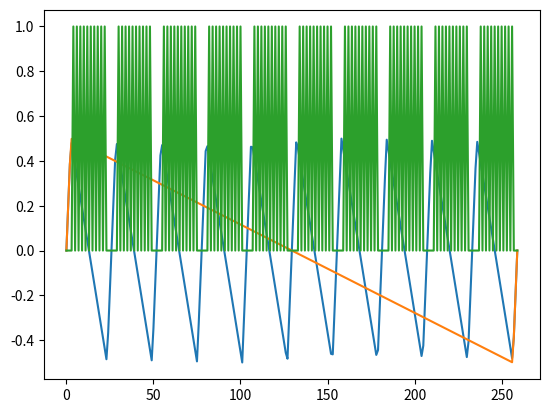

Reproduce this figure in Python.
# -*- coding: utf-8 -*-
"""
Created on Sun Jul  5 17:09:59 2020
@author: sstucker
"""
import time
import numpy as np
from scipy import signal


def rotfunc(xs, ys, rotation_rad):
    rot = np.array([[np.cos(rotation_rad), -np.sin(rotation_rad)],
                    [np.sin(rotation_rad), np.cos(rotation_rad)]])
    xy = np.column_stack([xs, ys])
    prod = np.matmul(xy, rot)
    return prod[:, 0], prod[:, 1]


class LineScanPattern:
    """
    Template for all scan patterns for the generation of 2D or 3D images acquired with A-line scans. Generates
    normalized signals for the steering of galvos and the triggering of a line camera in order to acquire a given
    geometry.
    """

    def get_sample_rate(self):
        """
        :return: The approximate sample rate in hz that samples should be generated such that the pattern is
        completed at the rate specified
        """
        raise NotImplementedError()

    def get_pattern_rate(self):
        """
        :return: The approximate rate at which the pattern is completed by the scanner. This is defined by user, but
        not always directly: usually, the maximum rate of line camera exposure drives this value
        """
        raise NotImplementedError()

    def get_line_trig(self):
        """
        :return: A continuous waveform representing the digital (1 and 0) triggering of the line camera's exposure.
        """
        raise NotImplementedError()

    def get_frame_trig(self):
        """
        :return: A continuous waveform representing the digital (1 and 0) triggering of the beginning of a new
        repetition of the pattern. This is used to trigger the frame grabber
        """
        raise NotImplementedError()

    def get_x(self):
        """
        :return: A continuous waveform representing the analog signal for driving the first dimension of the scanner.
        In voltage units that must be converted to physical units by the user.
        """
        raise NotImplementedError()

    def get_y(self):
        """
        :return: A continuous waveform representing the analog signal for driving the second dimension of the scanner.
        In voltage units that must be converted to physical units by the user.
        """
        raise NotImplementedError()

    def get_dimensions(self):
        """
        :return: An array of pattern dimensions which orient the A-scans with respect to one another. i.e. a raster
        pattern's first and second dimension represent the height and width of the pattern in A-lines.
        """
        raise NotImplementedError()

    def get_total_number_of_alines(self):
        """
        :return: The total number of line acquisitions per pattern
        """
        raise NotImplementedError()

    def generate(self):
        """
        Generate the pattern from some number of parameters. The pattern object is unuseable until this is called
        :return: 0 on success
        """
        raise NotImplementedError()


class RasterScanPattern(LineScanPattern):

    def __init__(self, max_trigger_rate=76000):
        """
        :param max_trigger_rate: The maximum rate that the camera can be triggered in Hz. The scan pattern and its
        rate will be determined to achieve but not exceed this rate. Default < 76 kHz.
        """

        self._max_rate = max_trigger_rate

        self._pattern_rate = None

        self._x = np.array([])
        self._y = np.array([])
        self._line_trig = np.array([])
        self._frame_trig = np.array([])
        self._fs = None
        self._alines = None
        self._blines = None

        self.generate()

    def get_dimensions(self):
        """
        :return: [number of a-lines, number of b-lines]
        """
        return [self._alines, self._blines]

    def get_total_number_of_alines(self):
        return int(self._alines * self._blines)

    def get_sample_rate(self):
        return self._fs

    def get_pattern_rate(self):
        return self._pattern_rate

    def get_signals(self):
        return [self._line_trig, self._frame_trig, self._x, self._y]

    def get_line_trig(self):
        return self._line_trig

    def get_frame_trig(self):
        return self._frame_trig

    def get_x(self):
        return self._x

    def get_y(self):
        return self._y

    def generate(self, alines=64, blines=1, flyback_duty=0.2, exposure_width=0.9,
                             fov=None, samples_on=None, samples_off=1, rotation_rad=0):
        """
        Generates raster pattern. If no fov or spacing is passed, constrains FOV to -1, 1 voltage units
        :param alines: Number of A-lines in raster scan
        :param blines: Number of B-lines in raster scan
        :param flyback_duty: Percentage of B-line scan time to be used for flyback signal. Default 15%
        :param exposure_width: Percentage of entire fast-axis length to trigger exposures along. The ends of the fast-
            axis are prone to distortions as the galvos change direction. Default 70%
        :param fov: [FOV width (fast axis), FOV height (slow axis)] 2D field of view in voltage-spatial units
        :param samples_on: Line exposure time in samples. Must exceed 0. Default None: same as samples off (50% duty)
        :param samples_off: The number of low samples to generate between exposure trigger pulses. Limited by dac rate.
            Default 2.
        :param rotation_rad: Angle in radians by which to rotate scan pattern
        :return: -1 if error, 0 if successful
        """
        start = time.time()

        if alines < 0 or blines < 0:
            return -1

        self._alines = int(alines)
        self._blines = int(blines)

        if flyback_duty > 1 or exposure_width > 1:
            return -1

        if fov is None:
            fov = [1, 1]
        elif len(fov) is not 2:
            return -1

        samples_off = int(samples_off)
        if samples_on is None:
            samples_on = samples_off
        else:
            samples_on = int(samples_on)

        # Determine signal sizes and sample rate to achieve max camera trigger rate
        samples_per_bline = (self._alines * (samples_off + samples_on)) * (1 / exposure_width)
        samples_per_bline += samples_per_bline * flyback_duty
        samples_per_bline = int(samples_per_bline)

        samples_per_pattern = samples_per_bline * self._blines
        samples_per_flyback = int(flyback_duty * samples_per_bline)

        trigger_period_samples = samples_on + samples_off
        self._fs = int(trigger_period_samples * self._max_rate)

        flyback_y = (1 / self._blines) * flyback_duty

        # Generate exposure trigger pulse
        bline_pulse = np.tile(np.concatenate([np.zeros(samples_off), np.ones(samples_on)]), self._alines)
        bline_pulse_len = len(bline_pulse)

        # Generate sawtooth signals
        tx = np.linspace(np.pi * flyback_duty, 2 * np.pi * self._blines + np.pi * flyback_duty, samples_per_pattern)
        x = signal.sawtooth(tx, width=flyback_duty)

        ty = np.linspace(np.pi * flyback_y, 2 * np.pi + np.pi * flyback_y, samples_per_pattern)
        y = signal.sawtooth(ty, width=flyback_y)

        scan_axis_starts = np.arange(int(samples_per_flyback / 2), samples_per_pattern, samples_per_bline)
        scan_axis_ends = np.arange(samples_per_bline - int(samples_per_flyback / 2), samples_per_pattern,
                                   samples_per_bline)

        scan_length_starts = scan_axis_starts + ((samples_per_bline - samples_per_flyback) * ((1 - exposure_width) / 2))
        scan_length_ends = scan_axis_ends - ((samples_per_bline - samples_per_flyback) * ((1 - exposure_width) / 2))

        exposures = np.zeros(samples_per_pattern)
        for exposure_start in scan_length_starts.astype(int):
            exposures[exposure_start:exposure_start+bline_pulse_len] = bline_pulse

        self._line_trig = exposures
        self._frame_trig = np.zeros(len(exposures))

        for i in range(len(exposures)):
            if exposures[i]:
                self._frame_trig[i - 8:i - 8 + samples_on] = 1
                break

        x, y = rotfunc(x, y, rotation_rad)

        # Scale X and Y by FOV
        self._x = x * (fov[0] / 2)
        self._y = y * (fov[1] / 2)

        if self._blines is 1:
            self._y = np.zeros(len(self._x))

        self._pattern_rate = self._fs / len(self._line_trig)

        dac_period_us = (1 / self._fs) * 10 ** 6
        trig_period_samples = samples_on + samples_off

        return 0


class Figure8ScanPattern(LineScanPattern):

    def __init__(self, max_trigger_rate=75000):

        self._max_rate = max_trigger_rate

        self._x = np.array([])
        self._y = np.array([])
        self._line = np.array([])
        self._frame = np.array([])
        self._pattern_rate = None
        self._fs = None
        self._aline_width = None
        self._a_per_b = None

        self.generate()

    def get_pattern_rate(self):
        return self._pattern_rate

    def get_dimensions(self):
        return [self._a_per_b, 2]

    def get_total_number_of_alines(self):
        return int(self._a_per_b * 2)

    def get_sample_rate(self):
        return self._fs

    def get_signals(self):
        return [self._line, self._frame, self._x, self._y]

    def get_line_trig(self):
        return self._line

    def get_frame_trig(self):
        return self._frame

    def get_x(self):
        return self._x

    def get_y(self):
        return self._y

    def generate(self, aline_width=0.05, aline_per_b=64, samples_on=1, samples_off=None, rotation_rad=0):

        samples_on = int(samples_on)

        if samples_off is None:
            samples_off = int(samples_on)
        else:
            samples_off = int(samples_off)

        self._aline_width = aline_width
        self._a_per_b = int(aline_per_b)

        # The fraction of a figure 8 half cycle used for the exposure such that aline width is 1
        b_frac = 0.23856334924933

        def xfunc(ts):
            return aline_width * np.cos(ts)

        def yfunc(ts):
            return aline_width * np.cos(ts) * np.sin(ts)

        # Start and end of B-line in radian time units
        bstart = np.pi / 2 - (np.pi * b_frac) / 2
        bend = np.pi / 2 + (np.pi * b_frac) / 2

        # The distance along the B-line
        bdist = np.sqrt((xfunc(bstart) - xfunc(bend)) ** 2 + (yfunc(bstart) - yfunc(bend)) ** 2)  # mm

        period_samples = samples_on + samples_off
        self._fs = self._max_rate * period_samples

        # Build B-line trigger
        bline = np.tile(np.append(np.ones(samples_on), np.zeros(samples_off)), self._a_per_b)

        bpad = np.zeros(np.ceil((len(bline) - len(bline) * b_frac) / (2 * b_frac)).astype(int))
        line_trigger = np.concatenate([bpad, bline, bpad, bpad, bline, bpad])

        frame_start = np.zeros(len(line_trigger))
        frame_start[len(bpad) - 8:len(bpad) - 8 + samples_on] = 1

        b1idx = np.concatenate([np.zeros(len(bpad)), np.ones(len(bline)), np.zeros(3 * len(bpad) + len(bline))]).astype(
            bool)
        b2idx = np.concatenate([np.zeros(3 * len(bpad) + len(bline)), np.ones(len(bline)), np.zeros(len(bpad))]).astype(
            bool)

        # Straighten B-lines
        b1x = np.linspace(xfunc(bstart), xfunc(bend), len(bline))
        b1y = np.linspace(yfunc(bstart), yfunc(bend), len(bline))
        b2x = np.linspace(xfunc(bstart + np.pi), xfunc(bend + np.pi), len(bline))
        b2y = np.linspace(yfunc(bstart + np.pi), yfunc(bend + np.pi), len(bline))

        t = np.linspace(0, 2 * np.pi, len(line_trigger))
        x = xfunc(t)
        y = yfunc(t)
        x[b1idx] = b1x
        y[b1idx] = b1y
        x[b2idx] = b2x
        y[b2idx] = b2y

        x, y = rotfunc(x, y, rotation_rad)

        self._x = x
        self._y = y
        self._line = line_trigger
        self._frame = frame_start

        self._pattern_rate = 1 / ((1 / self._fs) * len(line_trigger))


class RoseScanPattern(LineScanPattern):

    def __init__(self, max_trigger_rate=75950):

        self._max_rate = max_trigger_rate

        self._x = np.array([])
        self._y = np.array([])
        self._line = np.array([])
        self._frame = np.array([])
        self._pattern_rate = None
        self._fs = None

        # Defaults
        self._k = 3
        self._aline_width = 0.06
        self._a_per_b = 36

        self.generate(self._k, self._aline_width, self._a_per_b)

    def get_pattern_rate(self):
        return self._pattern_rate

    def get_dimensions(self):
        return [self._a_per_b, 2]

    def get_total_number_of_alines(self):
        return int(self._a_per_b * 2)

    def get_sample_rate(self):
        return self._fs

    def get_signals(self):
        return [self._line, self._frame, self._x, self._y]

    def get_line_trig(self):
        return self._line

    def get_frame_trig(self):
        return self._frame

    def get_x(self):
        return self._x

    def get_y(self):
        return self._y

    def generate(self, k, aline_width, aline_per_b, samples_on=1, samples_off=None, rotation_rad=0):

        samples_on = int(samples_on)

        if samples_off is None:
            samples_off = int(samples_on)
        else:
            samples_off = int(samples_off)

        self._aline_width = aline_width
        self._a_per_b = int(aline_per_b)

        b_frac = 0.3

        period_samples = samples_on + samples_off
        self._fs = self._max_rate * period_samples

        # Build B-line trigger
        bline = np.tile(np.append(np.ones(samples_on), np.zeros(samples_off)), self._a_per_b)
        bpad = np.zeros(np.ceil((len(bline) - len(bline) * b_frac) / (2 * b_frac)).astype(int))
        kth_b = np.concatenate([bpad, bline, bpad])

        line_trigger = np.tile(kth_b, k)

        frame_start = np.zeros(len(line_trigger))
        frame_start[0:samples_on] = 1

        def xfunc(ts):
            return aline_width * np.cos(k * ts) * np.cos(ts)

        def yfunc(ts):
            return aline_width * np.cos(k * ts) * np.sin(ts)

        t = np.linspace(0, np.pi, len(line_trigger))
        x = xfunc(t)
        y = yfunc(t)

        x_onsets = []
        y_onsets = []
        for i in range(len(line_trigger)):
            if line_trigger[i] == 1:
                x_onsets.append(x[i])
                y_onsets.append(y[i])

        # plt.figure(1)
        # plt.plot(x, y)
        # plt.scatter(x_onsets, y_onsets)
        # plt.title('k = '+str(k))
        # plt.show()
        #
        # plt.figure(2)
        # plt.plot(x)
        # plt.plot(y)
        # plt.plot(line_trigger)

        x, y = rotfunc(x, y, rotation_rad)

        self._x = x
        self._y = y
        self._line = line_trigger
        self._frame = frame_start

        self._pattern_rate = 1 / ((1 / self._fs) * len(line_trigger))


if __name__ == "__main__":

    # TODO rebuild raster generator
    raster = RasterScanPattern()
    raster.generate(10, 10)

    x = raster.get_x()
    y = raster.get_y()
    l = raster.get_line_trig()

    import matplotlib.pyplot as plt

    plt.plot(x)
    plt.plot(y)
    plt.plot(l)
    plt.show()
